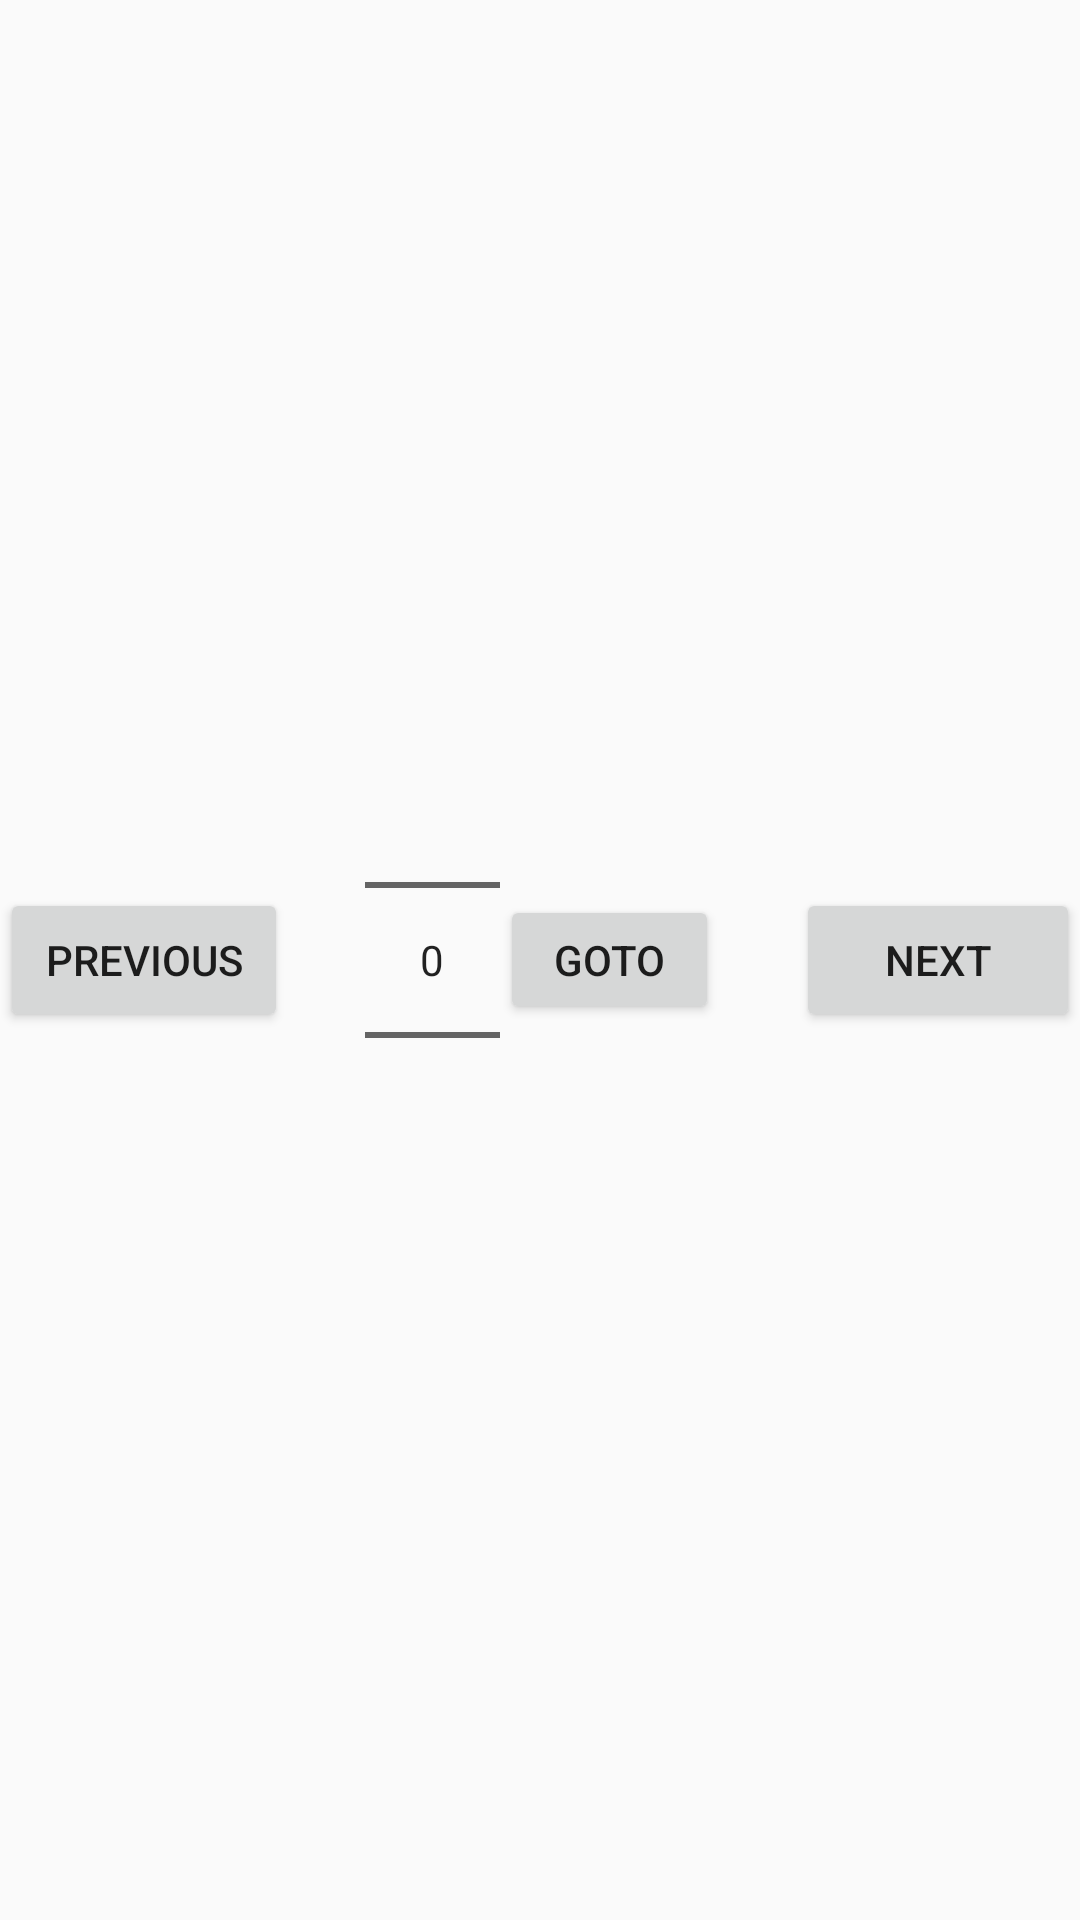

Layout XML and referenced resources for this Android screen:
<!-- AndroidManifest.xml: application theme AppTheme.NoActionBar -->
<!-- res/layout/basebar.xml -->
<?xml version="1.0" encoding="utf-8"?>
<LinearLayout xmlns:android="http://schemas.android.com/apk/res/android"
    android:layout_width="match_parent"
    android:layout_height="wrap_content"
    android:orientation="horizontal">

    <Button
        android:id="@+id/previous"
        android:layout_width="wrap_content"
        android:layout_height="wrap_content"
        android:layout_gravity="center"
        android:layout_weight="1"
        android:text="Previous" />

    <LinearLayout
        android:layout_width="wrap_content"
        android:layout_height="match_parent"
        android:layout_gravity="center"
        android:gravity="center"
        android:layout_weight="8"

        android:orientation="horizontal">

        <NumberPicker
            android:id="@+id/questionpicker"
            android:layout_width="45dp"
            android:layout_height="match_parent"
            android:layout_gravity="center">

        </NumberPicker>

        <Button
            android:id="@+id/gotoQuestion"
            android:layout_width="73dp"
            android:layout_height="43dp"

            android:layout_gravity="center"
            android:text="Goto" />
    </LinearLayout>


    <Button
        android:id="@+id/next"
        android:layout_width="wrap_content"
        android:layout_height="wrap_content"
        android:layout_gravity="center"
        android:layout_weight="1"
        android:text="Next" />


</LinearLayout>
<!-- resources referenced by this layout -->
<resources>
  <style name="AppTheme.NoActionBar" parent="AppTheme">
          <item name="windowActionBar">false</item>
          <item name="windowNoTitle">true</item>
          <item name="colorPrimary">#98fc23</item>
          <item name="colorPrimaryDark">#243f03</item>
          <item name="colorAccent">@color/cardview_shadow_start_color</item>
      </style>
  <style name="AppTheme" parent="Theme.AppCompat.Light.DarkActionBar">
          
          <item name="colorPrimary">#98fc23</item>
          <item name="colorPrimaryDark">#243f03</item>
          <item name="colorAccent">@color/cardview_shadow_start_color</item>
      </style>
</resources>
